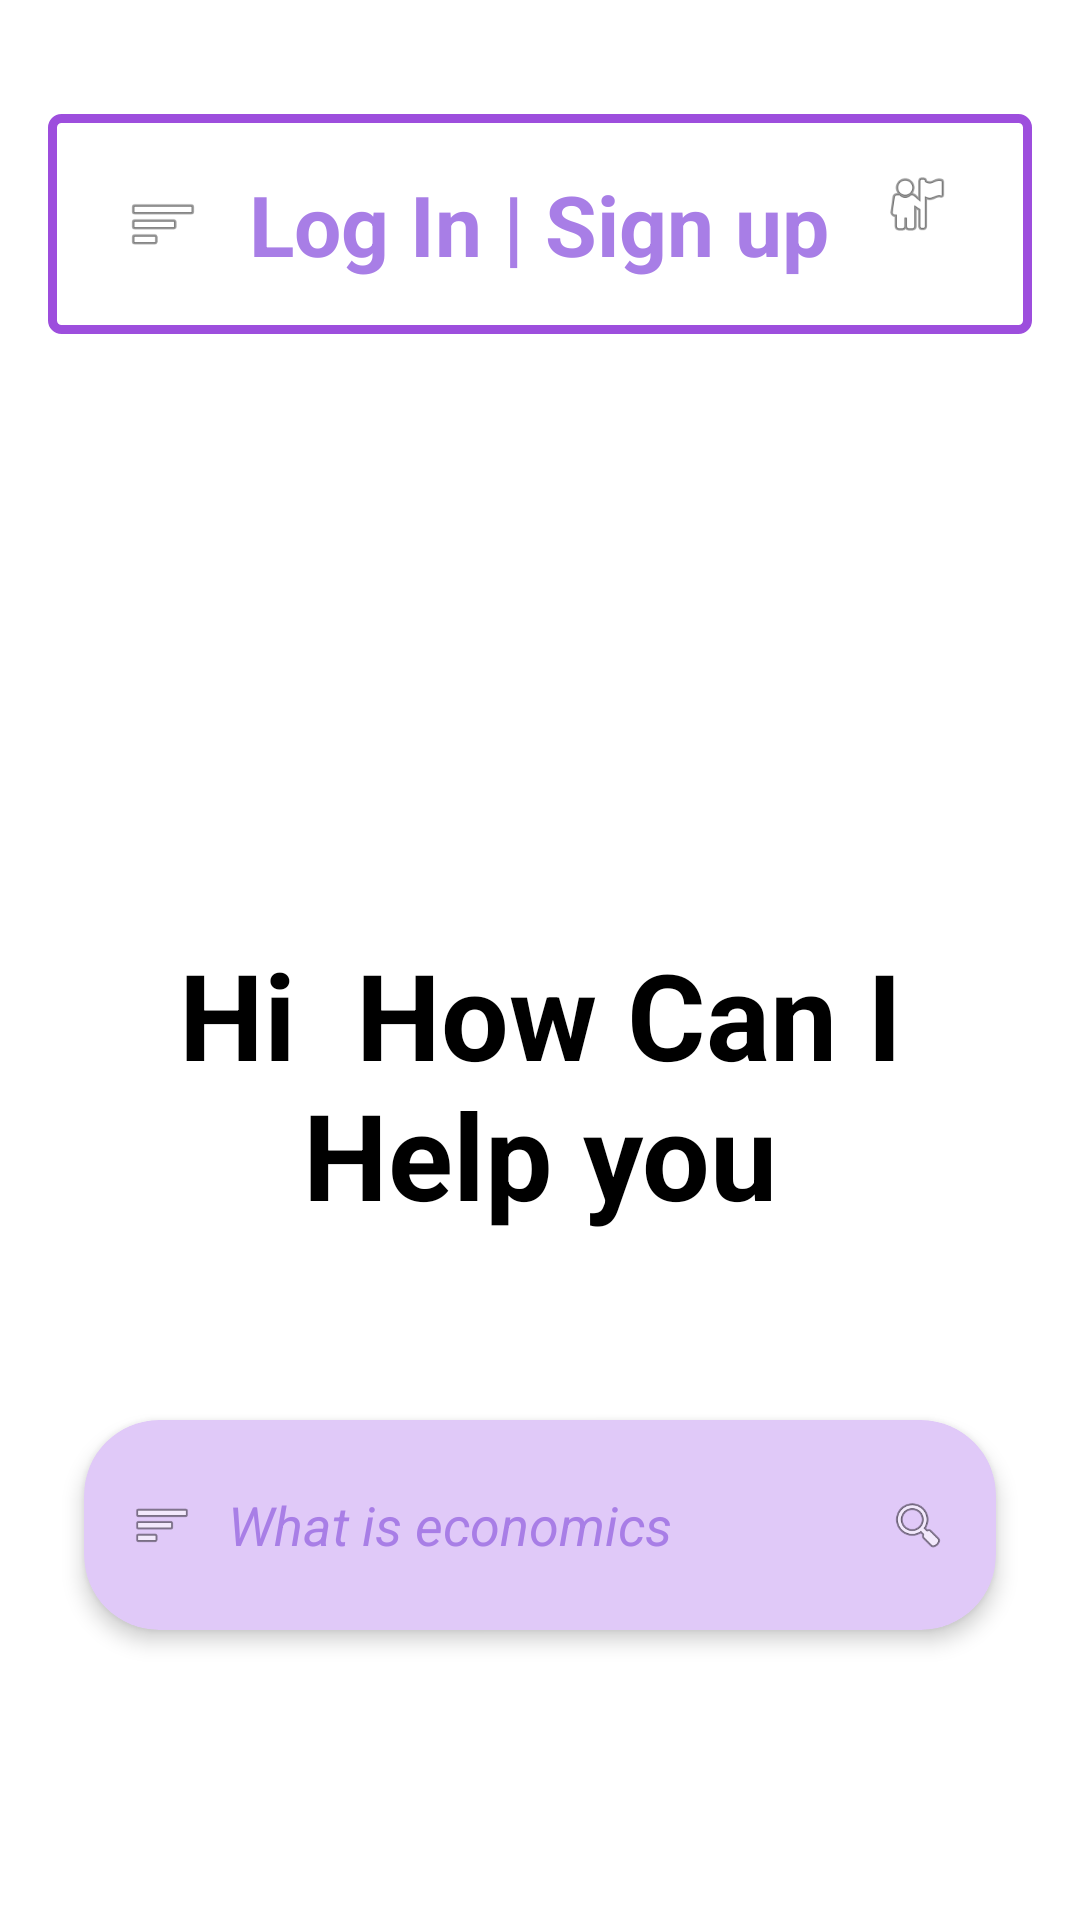

Reconstruct the res/layout file that produces this screen, plus the resources it refers to.
<!-- AndroidManifest.xml: application theme Theme.EduApp -->
<!-- res/layout/visitor_chat_page.xml -->
<?xml version="1.0" encoding="utf-8"?>
<LinearLayout
    xmlns:android="http://schemas.android.com/apk/res/android"
    android:layout_width="match_parent"
    android:layout_height="match_parent"
    android:orientation="vertical"
    android:gravity="center_horizontal"
    android:background="#FFFFFF"
    android:padding="16dp">

    
    <LinearLayout
        android:layout_width="match_parent"
        android:layout_height="wrap_content"
        android:orientation="horizontal"
        android:gravity="center_vertical|top"
        android:background="@drawable/text_field_input"
        android:layout_marginTop="22dp"
        android:padding="18dp">

        
        <ImageView
            android:layout_width="24dp"
            android:layout_height="24dp"
            android:src="@android:drawable/ic_menu_sort_by_size"
            android:color="#A87EE6"
            android:layout_weight="1"
            android:layout_gravity="center_vertical" />

        
        <TextView
            android:id="@+id/decision"
            android:layout_width="wrap_content"
            android:layout_height="wrap_content"
            android:text="Log In | Sign up"
            android:clickable="true"
            android:textColor="#A87EE6"
            android:textSize="28sp"
            android:textStyle="bold"
            android:layout_weight="1"
            android:gravity="center" />

        
        <ImageView
            android:layout_width="24dp"
            android:layout_height="24dp"
            android:src="@android:drawable/ic_menu_myplaces"
            android:color="#A87EE6"
            android:layout_weight="1"
            android:layout_gravity="end" />
    </LinearLayout>

    
    <TextView
        android:layout_width="wrap_content"
        android:layout_height="wrap_content"
        android:text="Hi  How Can I Help you"
        android:textSize="40sp"
        android:textAlignment="center"
        android:textColor="#000000"
        android:textStyle="bold"
        android:layout_marginTop="200dp"
        android:layout_marginBottom="50dp" />

    
    <LinearLayout
        android:layout_width="match_parent"
        android:layout_height="70dp"
        android:orientation="horizontal"
        android:gravity="center_vertical"
        android:paddingHorizontal="16dp"
        android:layout_marginTop="16dp"
        android:layout_marginHorizontal="16dp"
        android:layout_gravity="center"
        android:layout_marginBottom="24dp"
        android:backgroundTintMode="src_in"
        android:clipToOutline="true"
        android:backgroundTint="#E0C9F8"
        android:layout_margin="12dp"
        android:layoutDirection="ltr"
        android:elevation="4dp"
        android:background="@drawable/search_bg">

        
        <ImageView
            android:layout_width="20dp"
            android:layout_height="20dp"
            android:src="@android:drawable/ic_menu_sort_by_size"
            android:color="@color/purple"
            android:layout_marginEnd="12dp" />

        
        <EditText
            android:layout_width="0dp"
            android:layout_height="wrap_content"
            android:layout_weight="1"
            android:textStyle="italic"
            android:hint="What is economics"
            android:background="@android:color/transparent"
            android:textColorHint="#A87EE6"
            android:textColor="#000000"
            android:padding="0dp" />

        
        <ImageView
            android:layout_width="20dp"
            android:layout_height="20dp"
            android:src="@android:drawable/ic_menu_search"
            android:color="#A87EE6"
            android:layout_marginStart="12dp" />
    </LinearLayout>

</LinearLayout>
<!-- resources referenced by this layout -->
<resources>
  <color name="purple">#9D4EDD</color>
  <!-- drawable search_bg (drawable) -->
  <shape xmlns:android="http://schemas.android.com/apk/res/android"
      android:shape="rectangle">
  
      
      <solid android:color="#E8DAEF" />
  
      
      <corners android:radius="25dp" />
  
      
      <padding
          android:left="10dp"
          android:top="5dp"
          android:right="10dp"
          android:bottom="5dp" />
  
  </shape>
  <!-- drawable text_field_input (drawable) -->
  <?xml version="1.0" encoding="utf-8"?>
  <shape xmlns:android="http://schemas.android.com/apk/res/android"
      android:shape="rectangle">
  
      <solid android:color="@color/white"/>
      <stroke
          android:color="@color/purple"
          android:width="3dp"/>
      <corners android:radius="3dp"/>
  
  </shape>
  <style name="Theme.EduApp" parent="Base.Theme.EduApp" />
  <color name="white">#FFFFFFFF</color>
  <style name="Base.Theme.EduApp" parent="Theme.Material3.Light.NoActionBar">
          <item name="buttonStyle">@style/Widget.Material3.Button</item>
      </style>
</resources>
